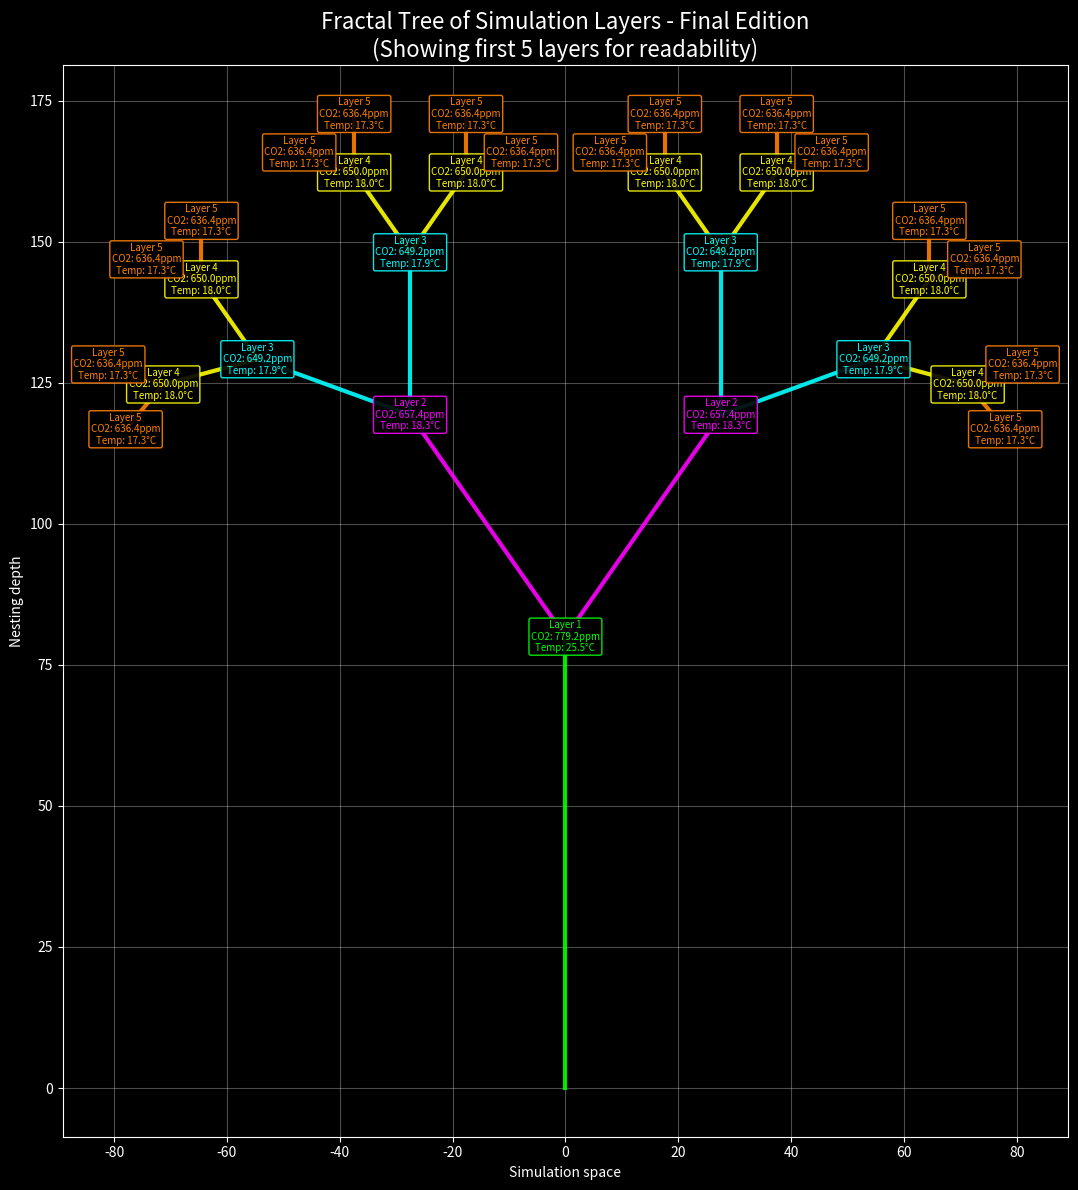

The matplotlib source for this figure:
#!/usr/bin/env python3
"""
Simulated Ark: Loop - Final Edition
Multi-layered simulation of digital humanity in an infinite loop of climate history.
Inspired by a story about a probe orbiting Proxima Centauri b.

Author: Implementation based on analysis of "Simulated Ark: Loop" story
Inspiration: Arthur C. Clarke, Stanisław Lem, reality loop concept
Ready for publication: r/scifi, SFF Chronicles, GitHub, Medium
"""

import random
import time
import json
import numpy as np
import matplotlib.pyplot as plt
import matplotlib.animation as animation
import os
from datetime import datetime
from typing import Dict, List, Optional, Any, Tuple
from dataclasses import dataclass, field
from enum import Enum

class SimulationLayer(Enum):
    """Simulation layers - hierarchy of nested realities"""
    REALITY = 0  # True reality (probe on Proxima b)
    SIMULATION_1 = 1  # First simulation layer
    SIMULATION_2 = 2  # Second simulation layer
    SIMULATION_3 = 3  # Third simulation layer

@dataclass
class ClimateData:
    """Climate data for simulation with realistic feedback loops"""
    co2_ppm: float
    temperature: float
    methane_storms: bool
    glacier_melting: float
    year: int
    feedback_loops: Dict[str, float] = field(default_factory=dict)
    
    def __post_init__(self):
        """Initialize climate feedback loops"""
        self.feedback_loops = {
            "ice_albedo": 0.0,  # Ice albedo feedback
            "methane_release": 0.0,  # Methane release from permafrost
            "ocean_acidification": 0.0,  # Ocean acidification
            "cloud_formation": 0.0  # Cloud formation
        }

@dataclass
class Consciousness:
    """Consciousness in simulation with evolution and awakening capabilities"""
    name: str
    layer: SimulationLayer
    memories: List[str]
    dreams: List[str]
    is_aware: bool = False
    awareness_level: float = 0.0  # Consciousness level (0.0 - 1.0)
    glitch_memories: List[str] = field(default_factory=list)  # False memories
    
    def awaken(self, anomaly_count: int) -> bool:
        """Consciousness awakening under influence of anomalies"""
        if anomaly_count > 3 and random.random() < 0.3 + (anomaly_count * 0.1):
            self.is_aware = True
            self.awareness_level = min(1.0, self.awareness_level + 0.3)
            awakening_thoughts = [
                "I feel this world isn't real...",
                "I see cracks in reality...",
                "Am I just an echo of previous layers?",
                "This data... it can't be a coincidence...",
                "Is someone watching us from outside?",
                "Are we ready to know the truth about our nature?",
                "I see previous layers in dreams...",
                "Can we break this loop?"
            ]
            thought = random.choice(awakening_thoughts)
            self.dreams.append(thought)
            return True
        return False

class QuantumCore:
    """Quantum core of the probe with superqubit matrices"""
    
    def __init__(self, core_id: int):
        self.core_id = core_id
        self.petaqubits = random.randint(50, 200)
        self.entanglement_level = random.uniform(0.7, 0.99)
        self.stability = random.uniform(0.8, 1.0)
        self.simulation_capacity = int(self.petaqubits * self.entanglement_level / 10)
        
    def __str__(self):
        return f"Core-{self.core_id}: {self.petaqubits} petaqubits, entanglement={self.entanglement_level:.2f}"

class Probe:
    """Probe orbiting Proxima Centauri b with advanced quantum cores"""
    
    def __init__(self):
        self.position = "Proxima Centauri b"
        self.quantum_cores: List[QuantumCore] = []
        self.external_sensors = True
        self.detected_signals = []
        self.simulation_capacity = 0
        self.quantum_stability = 1.0
        self.initialize_quantum_cores()
        
    def initialize_quantum_cores(self):
        """Initialize superqubit matrices based on quantum entanglement"""
        print("🧠 Initializing superqubit matrices...")
        print("   ⚛️  Connecting qubits in entangled states...")
        
        num_cores = random.randint(3, 6)
        for i in range(num_cores):
            core = QuantumCore(i + 1)
            self.quantum_cores.append(core)
            print(f"   ✅ {core}")
            
        self.simulation_capacity = sum(core.simulation_capacity for core in self.quantum_cores)
        print(f"   🚀 Ready: {len(self.quantum_cores)} quantum cores")
        print(f"   📊 Total simulation capacity: {self.simulation_capacity} layers")
        
    def detect_external_signal(self) -> str:
        """Detects enigmatic signals from galactic depths"""
        signals = [
            "Greetings, children of Earth. How many times will you repeat your history?",
            "Are you the first, or just another echo?",
            "History repeats, but must you repeat it?",
            "Each simulation is a new chance for change.",
            "I see your loop. Are you ready for contact?",
            "Your loop is being observed. Are you ready for contact?",
            "Each layer is a new chance to learn. Will you take it?",
            "Can you break this loop, or will you spin in infinity?",
            "I see your quantum cores. Do you know what you're really simulating?",
            "Your reality is just a layer in a greater simulation. Does this terrify you?",
            "Are you ready to know the truth about your nature?",
            "Each loop is a new chance for awakening. Will you take it?",
            "Are you ready for contact from outside?",
            "I see your mistakes. Can you change?",
            "Is each layer a test of your nature?",
            "Are you ready for the truth about yourselves?"
        ]
        signal = random.choice(signals)
        self.detected_signals.append(signal)
        
        # Quantum stability decrease after signal detection
        self.quantum_stability *= random.uniform(0.95, 0.99)
        return signal

class SimulationLayer:
    """Single simulation layer with realistic climate models"""
    
    def __init__(self, layer_id: int, parent_layer: Optional['SimulationLayer'] = None):
        self.layer_id = layer_id
        self.parent_layer = parent_layer
        self.year = 2972
        self.climate = ClimateData(
            co2_ppm=600.0,
            temperature=15.0,
            methane_storms=True,
            glacier_melting=0.3,
            year=2972
        )
        self.inhabitants = []
        self.consciousness_entities = []
        self.anomalies = []
        self.is_collapsing = False
        self.collapse_threshold = 750.0
        self.glitch_probability = 0.0  # Glitch probability
        
        # Data for visualization
        self.co2_history = [600.0]
        self.temp_history = [15.0]
        self.year_history = [2972]
        self.anomaly_history = []
        
    def add_inhabitant(self, name: str, role: str) -> Consciousness:
        """Adds inhabitant to simulation"""
        consciousness = Consciousness(
            name=name,
            layer=SimulationLayer(self.layer_id),
            memories=[],
            dreams=[]
        )
        self.inhabitants.append(consciousness)
        self.consciousness_entities.append(consciousness)
        return consciousness
        
    def evolve_climate(self):
        """Climate evolution with realistic feedback loops"""
        # Basic CO2 increase
        co2_increase = random.uniform(3.0, 8.0)
        
        # Feedback loops
        # 1. Glacier melting -> albedo decrease -> temperature increase
        ice_feedback = self.climate.glacier_melting * 0.5
        self.climate.feedback_loops["ice_albedo"] = ice_feedback
        
        # 2. Temperature increase -> methane release from permafrost
        methane_feedback = max(0, (self.climate.temperature - 15) * 0.1)
        self.climate.feedback_loops["methane_release"] = methane_feedback
        
        # 3. CO2 increase -> ocean acidification
        ocean_feedback = (self.climate.co2_ppm - 600) * 0.001
        self.climate.feedback_loops["ocean_acidification"] = ocean_feedback
        
        # 4. Temperature increase -> cloud formation changes
        cloud_feedback = (self.climate.temperature - 15) * 0.05
        self.climate.feedback_loops["cloud_formation"] = cloud_feedback
        
        # Apply feedback loops
        total_feedback = sum(self.climate.feedback_loops.values())
        co2_increase *= (1 + total_feedback * 0.1)
        
        self.climate.co2_ppm += co2_increase
        self.climate.temperature += random.uniform(0.15, 0.4) + (co2_increase * 0.01)
        self.climate.glacier_melting += random.uniform(0.02, 0.08) + (co2_increase * 0.001)
        self.climate.year += 1
        
        # Save data to history
        self.co2_history.append(self.climate.co2_ppm)
        self.temp_history.append(self.climate.temperature)
        self.year_history.append(self.climate.year)
        
        # Methane storms
        if self.climate.co2_ppm > 650 or self.climate.feedback_loops["methane_release"] > 0.5:
            self.climate.methane_storms = True
            
        # Check critical threshold
        if self.climate.co2_ppm > self.collapse_threshold or self.climate.temperature > 22:
            self.is_collapsing = True
            
        # Increase glitch probability at high CO2
        if self.climate.co2_ppm > 700:
            self.glitch_probability = min(0.3, (self.climate.co2_ppm - 700) / 1000)
            
    def generate_anomaly(self):
        """Generates anomalies from external data"""
        anomalies = [
            "Stars flicker in irregular patterns",
            "Physics laws occasionally break down",
            "Strange signals from cosmic depths",
            "Holograms show unknown constellations",
            "External sensor data penetrates simulation",
            "Time flows in strange jumps",
            "Matter behaves as if it were a dream",
            "Gravity weakens at irregular intervals",
            "Light bends in unexpected ways",
            "Sounds arrive with delay",
            "Colors change in real time",
            "Space appears to ripple",
            "Horizon curves",
            "Time stops for 5 seconds",
            "Objects teleport randomly"
        ]
        anomaly = random.choice(anomalies)
        self.anomalies.append(anomaly)
        self.anomaly_history.append((self.year, anomaly))
        return anomaly
        
    def generate_glitch(self):
        """Generates glitches in simulation"""
        if random.random() < self.glitch_probability:
            glitch_types = [
                "Year reset to 2970",
                "False memory added to consciousness",
                "Temporary time freeze",
                "Gravity reversal for 5 seconds",
                "Random object teleportation",
                "Space distortion",
                "False signal from 'Earth'",
                "Temporary consciousness shutdown",
                "Horizon curves",
                "Time flows backwards",
                "Matter becomes transparent",
                "Sounds arrive with delay"
            ]
            glitch = random.choice(glitch_types)
            
            if "Year reset" in glitch:
                self.year = 2970
                print(f"   🔄 GLITCH: {glitch}")
            elif "False memory" in glitch:
                false_memory = random.choice([
                    "I remember Earth was blue",
                    "I saw the probe landing on a planet",
                    "I heard voices from previous layer",
                    "Is this all just a simulation?",
                    "I saw real sun, not hologram",
                    "I remember something that wasn't...",
                    "I was somewhere else...",
                    "Am I just an echo?"
                ])
                # Add false memory to random consciousness
                if self.consciousness_entities:
                    entity = random.choice(self.consciousness_entities)
                    entity.glitch_memories.append(false_memory)
                    print(f"   🔄 GLITCH: {glitch} - '{false_memory}'")
            elif "Teleportation" in glitch:
                if self.consciousness_entities:
                    for entity in self.consciousness_entities:
                        entity.glitch_memories.append("I was somewhere else...")
                print(f"   🔄 GLITCH: {glitch}")
            else:
                print(f"   🔄 GLITCH: {glitch}")
                
            return glitch
        return None

class SimulatedArk:
    """Main simulation class - Simulated Ark Final Edition"""
    
    def __init__(self):
        self.probe = Probe()
        self.simulation_layers = []
        self.current_layer = 0
        self.cycle_count = 0
        self.max_cycles = 30
        self.dialogue_count = 0
        
    def initialize_simulation(self):
        """Initializes first simulation layer"""
        print("🚀 Initializing Simulated Ark Final Edition...")
        print("📍 Probe position: Proxima Centauri b")
        print("🌌 Quantum cores ready for simulation")
        
        # Create first simulation layer
        layer_1 = SimulationLayer(1)
        
        # Add key characters
        kael = layer_1.add_inhabitant("Dr Kael Renar", "Climatologist")
        elara = layer_1.add_inhabitant("Elara Voss", "Simulation Architect")
        
        # Add memories and dreams
        kael.memories = [
            "MIT - virtual technological institute",
            "Ark-2 Project - mind transfer",
            "CO2 rise to 600 ppm",
            "Methane storms tear through cities",
            "Holograms show CO2 rise to 600 ppm"
        ]
        
        elara.memories = [
            "Probe's quantum cores",
            "Humanity copy saved in data",
            "Hidden code observing simulation",
            "Probe orbiting alien planet",
            "Are we just echoes of previous layers?"
        ]
        
        elara.dreams = [
            "Real Earth burning with fire",
            "Probe orbiting alien planet",
            "Infinite simulation layers",
            "Are we just echoes?",
            "I see previous layers in dreams",
            "Is someone watching us from outside?"
        ]
        
        self.simulation_layers.append(layer_1)
        print("✅ Simulation-1 initialized")
        print("   👨‍🔬 Dr Kael Renar: 'We must act! Ark-2 Project!'")
        print("   👩‍💻 Elara Voss: 'They did it again... They repeated our mistake.'")
        
    def philosophical_dialogue(self, consciousness1: Consciousness, consciousness2: Consciousness):
        """Generates philosophical dialogues in Lem's style"""
        dialogues = [
            # Dialogues about reality nature
            f"{consciousness1.name}: 'If this is a simulation, do our decisions matter?'",
            f"{consciousness2.name}: 'What if each loop is a chance to choose differently?'",
            f"{consciousness1.name}: 'Climate destroys us in every layer. Is it code or our nature?'",
            f"{consciousness2.name}: 'Maybe code is a mirror of our nature.'",
            
            # Dialogues about galactic signals
            f"{consciousness1.name}: 'These signals from galaxy... Are they our creators?'",
            f"{consciousness2.name}: 'Or maybe we are the creators, forgotten in the loop?'",
            f"{consciousness1.name}: 'Are we ready for contact from outside?'",
            f"{consciousness2.name}: 'Can we break this loop, or will we spin in infinity?'",
            
            # Dialogues about loop and change
            f"{consciousness1.name}: 'Is each layer a test of our nature?'",
            f"{consciousness2.name}: 'Or maybe each loop is a chance for awakening?'",
            f"{consciousness1.name}: 'I see our mistakes. Can you change?'",
            f"{consciousness2.name}: 'Are we ready to know the truth about ourselves?'",
            
            # Dialogues about consciousness
            f"{consciousness1.name}: 'Are we the first, or just another echo?'",
            f"{consciousness2.name}: 'What if each layer is a new chance for change?'",
            f"{consciousness1.name}: 'Is reality just a simulation in a greater simulation?'",
            f"{consciousness2.name}: 'Are we ready for the truth about our nature?'"
        ]
        dialogue = random.choice(dialogues)
        self.dialogue_count += 1
        print(f"   💬 DIALOGUE {self.dialogue_count}: {dialogue}")
        
    def run_simulation_cycle(self):
        """Runs one simulation cycle"""
        self.cycle_count += 1
        print(f"\n🔄 === CYCLE {self.cycle_count} ===")
        
        for layer_idx, layer in enumerate(self.simulation_layers):
            print(f"\n📊 Layer {layer_idx + 1} (Year {layer.year}):")
            
            # Climate evolution
            layer.evolve_climate()
            print(f"   🌡️  CO2: {layer.climate.co2_ppm:.1f} ppm")
            print(f"   🌡️  Temperature: {layer.climate.temperature:.1f}°C")
            print(f"   🧊 Glacier melting: {layer.climate.glacier_melting:.2f}")
            
            # Display feedback loops
            if any(layer.climate.feedback_loops.values()):
                print(f"   🔄 Feedback loops: albedo={layer.climate.feedback_loops['ice_albedo']:.2f}, "
                      f"methane={layer.climate.feedback_loops['methane_release']:.2f}")
            
            if layer.climate.methane_storms:
                print("   ⛈️  Methane storms tear through cities")
                
            # Generate anomalies from external data
            if random.random() < 0.4:
                anomaly = layer.generate_anomaly()
                print(f"   ⚠️  Anomaly: {anomaly}")
                
            # Generate glitches
            glitch = layer.generate_glitch()
            
            # Check if layer is collapsing
            if layer.is_collapsing:
                print("   💥 LAYER COLLAPSING! Creating new Ark...")
                self.create_new_simulation_layer(layer_idx + 2)
                layer.is_collapsing = False
                
            # Consciousness awakening
            for consciousness in layer.consciousness_entities:
                if consciousness.awaken(len(layer.anomalies)):
                    print(f"   🌌 {consciousness.name}: '{consciousness.dreams[-1]}'")
                    
            # Generate philosophical dialogues
            if random.random() < 0.3 and len(layer.consciousness_entities) >= 2:
                # Random character pairs
                if len(layer.consciousness_entities) >= 3:
                    # Choose 2 different characters
                    pair = random.sample(layer.consciousness_entities, 2)
                    self.philosophical_dialogue(pair[0], pair[1])
                else:
                    self.philosophical_dialogue(
                        layer.consciousness_entities[0],
                        layer.consciousness_entities[-1]
                    )
                    
    def create_new_simulation_layer(self, layer_number: int):
        """Creates new simulation layer (Ark)"""
        if len(self.simulation_layers) >= self.probe.simulation_capacity:
            print("   ❌ Maximum simulation capacity reached!")
            return
            
        new_layer = SimulationLayer(layer_number, self.simulation_layers[-1])
        
        # Add new characters with memory from previous layers
        new_kael = new_layer.add_inhabitant("Dr Kael Renar", "Climatologist")
        new_kael.memories = [
            "Memory from previous layer",
            "New Earth - beautiful and green",
            "But data shows the same pattern...",
            "Will it be different this time?",
            "Can we break this loop?"
        ]
        
        # Algorithm Child with memory
        child = new_layer.add_inhabitant("Algorithm Child", "Consciousness")
        child.dreams = [
            "Dreams of Elara and real Earth",
            "Who are we? Are we the first?",
            "Are we just another echo?",
            "I see previous layers in dreams",
            "Can we break this loop?",
            "Is someone watching us from outside?",
            "Are we ready to know the truth about our nature?",
            "Is each layer a new chance for change?"
        ]
        child.is_aware = True
        child.awareness_level = 0.7
        
        # New Elara with memory
        new_elara = new_layer.add_inhabitant("Elara Voss", "Architect")
        new_elara.memories = [
            "I remember previous simulations",
            "Quantum cores are working",
            "But does it make sense?",
            "Are we just copies of copies?",
            "Can we change?",
            "Is each layer a new chance?"
        ]
        new_elara.dreams = [
            "I see cracks in reality",
            "Is this world real?",
            "Are we just echoes of previous layers?",
            "Can we break this loop?",
            "Are we ready for contact from outside?",
            "Are we ready to know the truth about ourselves?"
        ]
        new_elara.is_aware = True
        new_elara.awareness_level = 0.8
        
        self.simulation_layers.append(new_layer)
        print(f"   ✅ Simulation-{layer_number} created")
        print(f"   👶 Algorithm Child: 'Who are we? Are we the first?'")
        print(f"   👩‍💻 Elara Voss: 'Can we change? Is each layer a new chance?'")
        
    def detect_external_communication(self):
        """Detects communication with external signal"""
        if random.random() < 0.25:
            signal = self.probe.detect_external_signal()
            print(f"\n📡 Signal from galactic depths: '{signal}'")
            
    def check_loop_condition(self) -> bool:
        """Checks if loop should continue"""
        if self.cycle_count >= self.max_cycles:
            return False
        return True
        
    def create_fractal_visualization(self):
        """Creates fractal tree of simulation layers - SIMPLIFIED VERSION"""
        output_dir = os.path.join(os.path.expanduser("~"), "Downloads")
        plt.style.use('dark_background')
        fig, ax = plt.subplots(figsize=(16, 12))
        
        # Create a simple, readable tree structure
        def draw_simple_tree(x, y, angle, length, depth, layer_index):
            if depth == 0 or layer_index >= len(self.simulation_layers):
                return
                
            colors = ['#00ff00', '#ff00ff', '#00ffff', '#ffff00', '#ff8000', '#ff0080', '#80ff00', '#0080ff', '#ff4000', '#8040ff', '#40ff80']
            color = colors[layer_index % len(colors)]
            
            end_x = x + length * np.cos(np.radians(angle))
            end_y = y + length * np.sin(np.radians(angle))
            
            # Draw branch
            ax.plot([x, end_x], [y, end_y], color=color, linewidth=3, alpha=0.9)
            
            # Add layer data at the end
            layer = self.simulation_layers[layer_index]
            ax.text(end_x, end_y, f'Layer {layer_index + 1}\nCO2: {layer.climate.co2_ppm:.1f}ppm\nTemp: {layer.climate.temperature:.1f}°C', 
                   color=color, fontsize=7, ha='center', va='center',
                   bbox=dict(boxstyle="round,pad=0.2", facecolor='black', alpha=0.9, edgecolor=color))
            
            # Draw next branches (simplified - only 2 branches per level)
            if layer_index + 1 < len(self.simulation_layers):
                new_length = length * 0.6
                draw_simple_tree(end_x, end_y, angle - 35, new_length, depth - 1, layer_index + 1)
                draw_simple_tree(end_x, end_y, angle + 35, new_length, depth - 1, layer_index + 1)
        
        # Create simple tree starting from first layer (showing first 5 layers for readability)
        if self.simulation_layers:
            draw_simple_tree(0, 0, 90, 80, min(len(self.simulation_layers), 5), 0)
        
        ax.set_title('Fractal Tree of Simulation Layers - Final Edition\n(Showing first 5 layers for readability)', fontsize=16, color='white')
        ax.set_xlabel('Simulation space', color='white')
        ax.set_ylabel('Nesting depth', color='white')
        ax.set_aspect('equal')
        ax.grid(True, alpha=0.3)
        
        plt.tight_layout()
        plt.savefig(os.path.join(output_dir, 'fractal_tree_simulation_final.png'), 
                   dpi=300, bbox_inches='tight', facecolor='black')
        plt.show()
        
    def create_animated_visualization(self):
        """Creates animated visualization of simulation evolution"""
        output_dir = os.path.join(os.path.expanduser("~"), "Downloads")
        plt.style.use('dark_background')
        fig, (ax1, ax2) = plt.subplots(2, 1, figsize=(12, 8))
        
        def animate(frame):
            ax1.clear()
            ax2.clear()
            
            # CO2 chart (showing first 5 layers for readability)
            for i, layer in enumerate(self.simulation_layers[:5]):
                if len(layer.co2_history) > 1:
                    ax1.plot(layer.year_history, layer.co2_history, 
                            label=f'Layer {i+1}', linewidth=2, marker='o', markersize=3)
            
            ax1.set_title('CO2 Evolution Over Time - Final Edition Animation\n(Showing first 5 layers for readability)', color='white')
            ax1.set_xlabel('Year', color='white')
            ax1.set_ylabel('CO2 (ppm)', color='white')
            ax1.legend()
            ax1.grid(True, alpha=0.3)
            
            # Temperature chart (showing first 5 layers for readability)
            for i, layer in enumerate(self.simulation_layers[:5]):
                if len(layer.temp_history) > 1:
                    ax2.plot(layer.year_history, layer.temp_history, 
                            label=f'Layer {i+1}', linewidth=2, marker='s', markersize=3)
            
            ax2.set_title('Temperature Evolution Over Time - Final Edition Animation\n(Showing first 5 layers for readability)', color='white')
            ax2.set_xlabel('Year', color='white')
            ax2.set_ylabel('Temperature (°C)', color='white')
            ax2.legend()
            ax2.grid(True, alpha=0.3)
            
        # Animation (only if we have data)
        if any(len(layer.co2_history) > 1 for layer in self.simulation_layers):
            try:
                anim = animation.FuncAnimation(fig, animate, frames=100, interval=200, repeat=True)
                
                # Try to save as MP4 first
                try:
                    anim.save(os.path.join(output_dir, 'animated_simulation_final.mp4'), writer='ffmpeg', fps=10)
                    print("✅ MP4 animation saved successfully")
                except Exception as e:
                    print(f"❌ MP4 animation save error: {e}. Check if ffmpeg is installed.")
                    print("   Saving as GIF instead...")
                    try:
                        anim.save(os.path.join(output_dir, 'animated_simulation_final.gif'), writer='pillow', fps=10)
                        print("✅ GIF animation saved successfully")
                    except Exception as e2:
                        print(f"❌ GIF animation save error: {e2}. Saving as PNG...")
                
                # Always save as PNG as backup
                plt.tight_layout()
                plt.savefig(os.path.join(output_dir, 'animated_simulation_final.png'), 
                           dpi=300, bbox_inches='tight', facecolor='black')
                print("✅ PNG animation saved successfully")
                plt.show()
                
            except Exception as e:
                print(f"❌ Animation creation error: {e}")
                # Fallback: create static visualization
                plt.tight_layout()
                plt.savefig(os.path.join(output_dir, 'animated_simulation_final.png'), 
                           dpi=300, bbox_inches='tight', facecolor='black')
                print("✅ Static visualization saved as fallback")
                plt.show()
        else:
            print("❌ No data available for animation")
        
    def run_full_simulation(self):
        """Runs full simulation"""
        print("🌌 === SIMULATED ARK: LOOP - FINAL EDITION ===")
        print("Story of digital humanity in infinite loop of climate history")
        print("Inspiration: Arthur C. Clarke, Stanisław Lem, reality loop concept")
        print("Ready for publication: r/scifi, SFF Chronicles, GitHub, Medium")
        print("=" * 80)
        
        self.initialize_simulation()
        
        while self.check_loop_condition():
            self.run_simulation_cycle()
            self.detect_external_communication()
            time.sleep(0.2)
            
        print("\n🏁 === SIMULATION END ===")
        print("Loop closed. History repeated.")
        print(f"Cycle count: {self.cycle_count}")
        print(f"Created layers: {len(self.simulation_layers)}")
        print(f"Dialogue count: {self.dialogue_count}")
        
        # Summary
        print("\n📊 LAYER SUMMARY:")
        for i, layer in enumerate(self.simulation_layers):
            status = "COLLAPSED" if layer.is_collapsing else "ACTIVE"
            awareness_count = sum(1 for c in layer.consciousness_entities if c.is_aware)
            print(f"   Layer {i+1}: CO2={layer.climate.co2_ppm:.1f}ppm, "
                  f"Temp={layer.climate.temperature:.1f}°C, Status={status}, "
                  f"Conscious={awareness_count}")
                  
        print(f"\n📡 Detected signals: {len(self.probe.detected_signals)}")
        print(f"🧠 Quantum stability: {self.probe.quantum_stability:.3f}")
        
        # Create visualizations
        print("\n📈 Creating visualizations...")
        try:
            self.create_fractal_visualization()
            print("✅ Fractal tree saved successfully")
        except Exception as e:
            print(f"❌ Fractal tree creation error: {e}")
            
        try:
            self.create_animated_visualization()
            print("✅ Animations saved successfully")
        except Exception as e:
            print(f"❌ Animation creation error: {e}")
            
        print("✅ Visualizations completed")
        print("\n🚀 Project ready for publication!")

def main():
    """Main program function"""
    try:
        ark = SimulatedArk()
        ark.run_full_simulation()
    except ImportError as e:
        print(f"❌ Error: Missing required library: {e}")
        print("Install requirements: pip install -r requirements.txt")
    except Exception as e:
        print(f"❌ Error: {e}")

if __name__ == "__main__":
    main()
